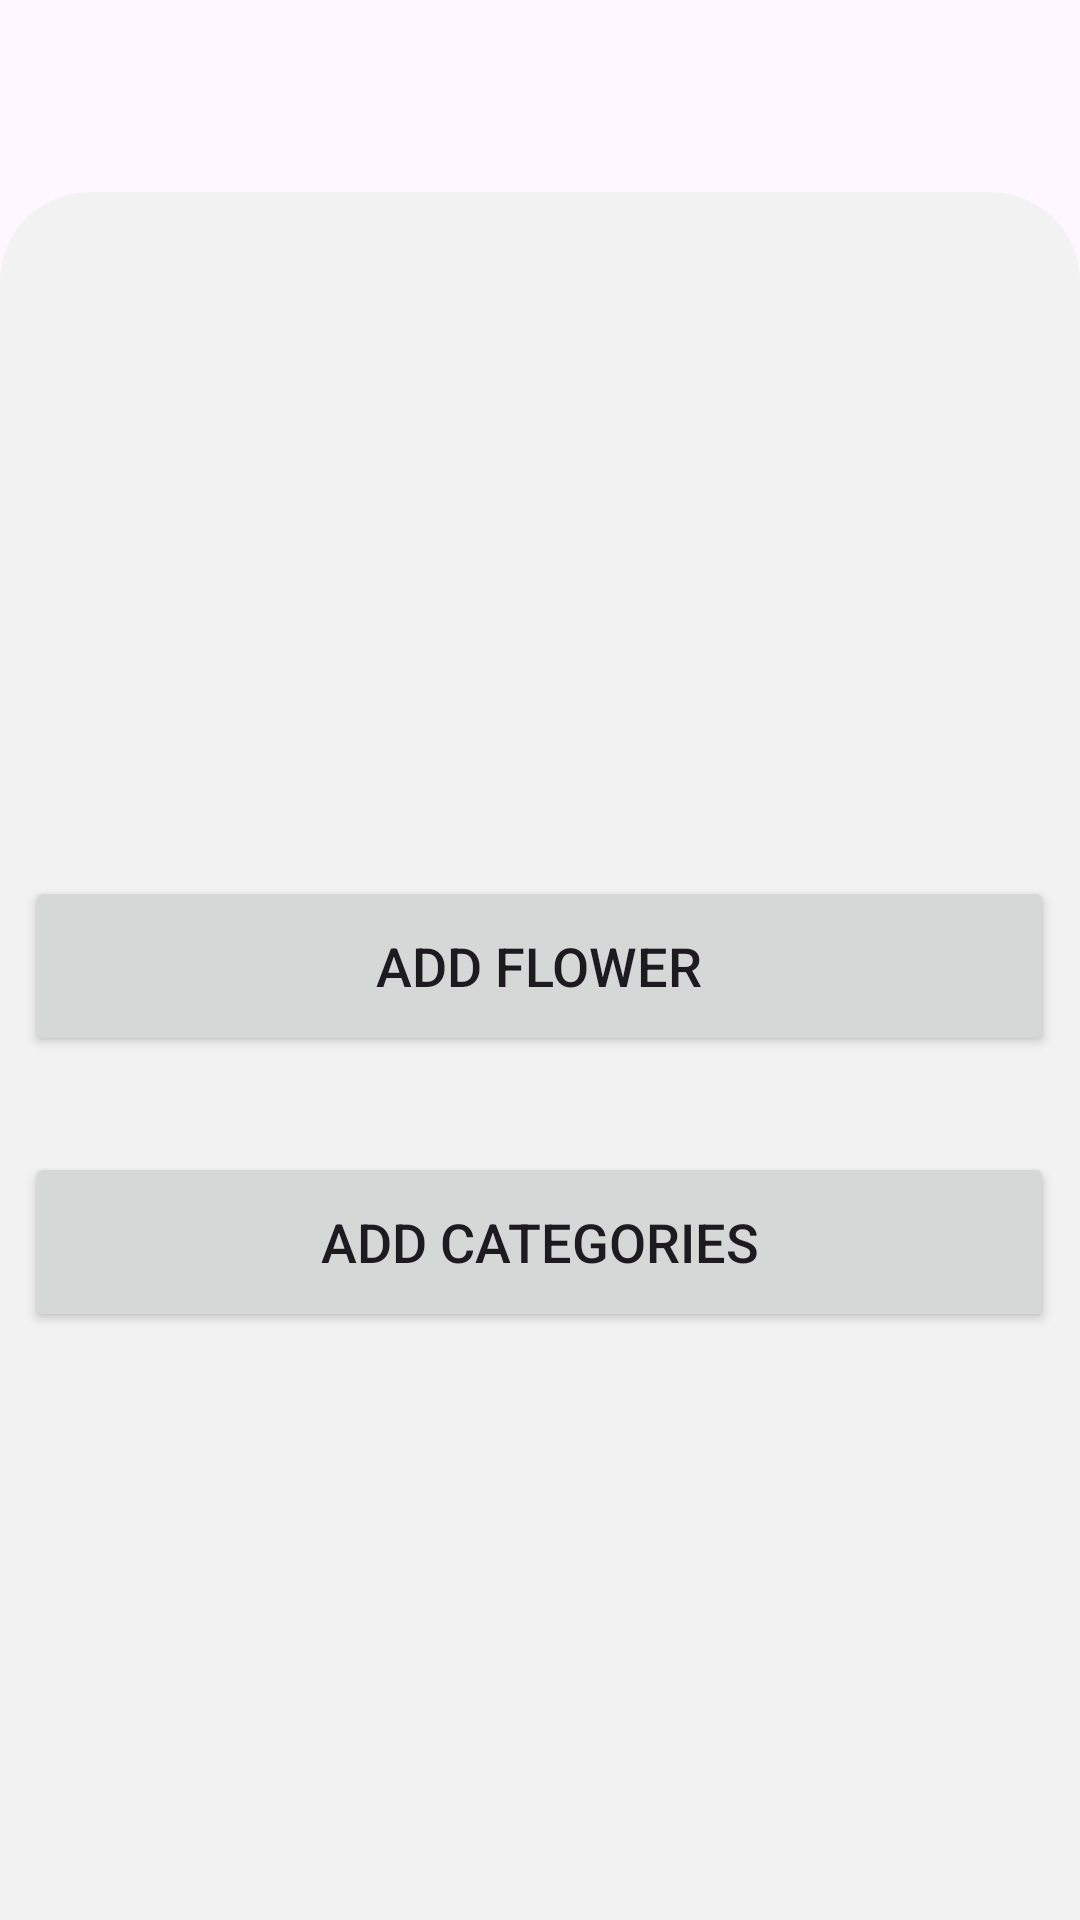

Write the Android layout XML for this screen, with the resource values it uses.
<!-- AndroidManifest.xml: application theme Theme.BloomRoom -->
<!-- res/layout/fragment_add_content.xml -->
<?xml version="1.0" encoding="utf-8"?>
<androidx.constraintlayout.widget.ConstraintLayout xmlns:android="http://schemas.android.com/apk/res/android"
    xmlns:app="http://schemas.android.com/apk/res-auto"
    xmlns:tools="http://schemas.android.com/tools"
    android:layout_width="match_parent"
    android:layout_height="match_parent"
    android:layout_marginBottom="78dp"
    tools:context=".AddContentFragment">

    <ScrollView
        android:layout_width="match_parent"
        android:layout_height="match_parent"
        android:layout_marginTop="?attr/actionBarSize"
        android:background="@drawable/upper_rounded"
        app:layout_constraintBottom_toBottomOf="parent"
        app:layout_constraintEnd_toEndOf="parent"
        app:layout_constraintHorizontal_bias="0.0"
        app:layout_constraintStart_toStartOf="parent"
        app:layout_constraintTop_toTopOf="parent"
        app:layout_constraintVertical_bias="1.0">

        <LinearLayout
            android:layout_width="match_parent"
            android:layout_height="wrap_content"
            android:orientation="vertical"
            android:layout_gravity="center_vertical">

            <Button
                android:id="@+id/button2"
                android:layout_width="343dp"
                android:layout_height="wrap_content"
                android:layout_gravity="center_horizontal"
                android:layout_marginTop="32dp"
                android:height="60dp"
                android:text="Add Flower"
                android:textSize="18sp"
                app:cornerRadius="15dp" />

            <Button
                android:id="@+id/button"
                android:layout_width="343dp"
                android:layout_height="wrap_content"
                android:layout_gravity="center_horizontal"
                android:layout_marginTop="32dp"
                android:height="60dp"
                android:text="Add Categories"
                android:textSize="18sp"
                app:cornerRadius="15dp" />


        </LinearLayout>
    </ScrollView>
</androidx.constraintlayout.widget.ConstraintLayout>
<!-- resources referenced by this layout -->
<resources>
  <!-- drawable upper_rounded (drawable) -->
  <shape xmlns:android="http://schemas.android.com/apk/res/android">
      <solid android:color="@color/app_grey" />
      <corners android:topLeftRadius="30dp"
          android:topRightRadius="30dp" />
  </shape>
  <style name="Theme.BloomRoom" parent="Base.Theme.BloomRoom" />
  <color name="app_grey">#FFF2F2F2</color>
  <style name="Base.Theme.BloomRoom" parent="Theme.Material3.DayNight.NoActionBar">
          
          
          <item name="colorPrimary">@color/primary_green</item>
      </style>
  <color name="primary_green">#00A57A</color>
</resources>
